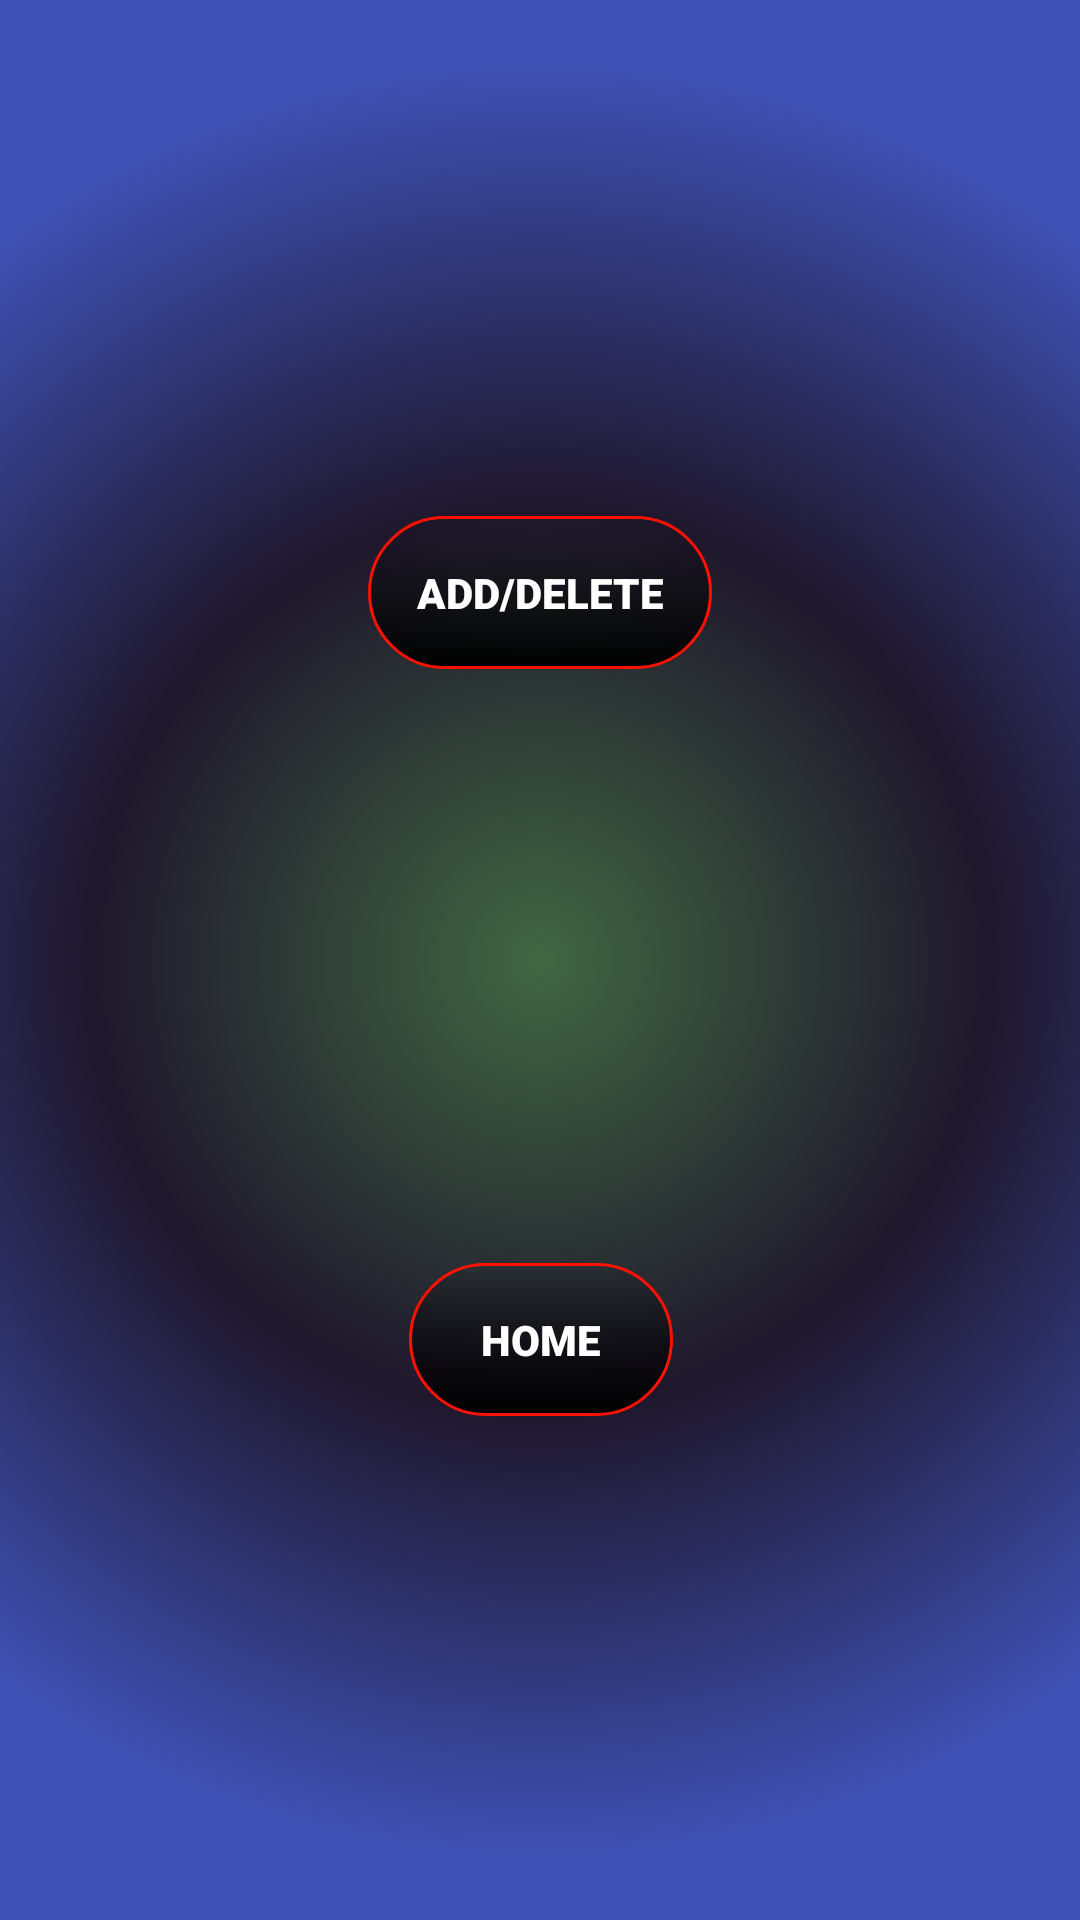

Produce the Android XML layout that renders to this screen, including the resource entries it uses.
<!-- AndroidManifest.xml: application theme Theme.SellPhones -->
<!-- res/layout/activity_second_page.xml -->
<?xml version="1.0" encoding="utf-8"?>
<androidx.constraintlayout.widget.ConstraintLayout xmlns:android="http://schemas.android.com/apk/res/android"
    xmlns:app="http://schemas.android.com/apk/res-auto"
    xmlns:tools="http://schemas.android.com/tools"
    android:layout_width="match_parent"
    android:layout_height="match_parent"
    android:background="@drawable/bg_color"
    tools:context=".SecondPageActivity">

    <androidx.appcompat.widget.AppCompatButton
        android:id="@+id/add_button"
        style="@style/ActionButton"
        android:layout_width="wrap_content"
        android:layout_height="wrap_content"
        android:layout_marginTop="172dp"
        android:text="Add/Delete"
        app:layout_constraintEnd_toEndOf="@+id/home_button"
        app:layout_constraintHorizontal_bias="0.518"
        app:layout_constraintStart_toStartOf="@+id/home_button"
        app:layout_constraintTop_toTopOf="parent" />

    <androidx.appcompat.widget.AppCompatButton
        android:id="@+id/home_button"
        style="@style/ActionButton"
        android:layout_width="wrap_content"
        android:layout_height="wrap_content"
        android:layout_marginBottom="168dp"
        android:text="Home"
        app:layout_constraintBottom_toBottomOf="parent"
        app:layout_constraintEnd_toEndOf="parent"
        app:layout_constraintHorizontal_bias="0.501"
        app:layout_constraintStart_toStartOf="parent" />

</androidx.constraintlayout.widget.ConstraintLayout>
<!-- resources referenced by this layout -->
<resources>
  <!-- drawable bg_color (drawable) -->
  <?xml version="1.0" encoding="utf-8"?>
  <shape xmlns:android="http://schemas.android.com/apk/res/android">
      <gradient
          android:type="radial"
          android:centerColor="#1F172C"
          android:startColor="#416743"
          android:endColor="#3F51B5"
          android:gradientRadius="900"
          />
  
  </shape>
  <style name="ActionButton">
          <item name="android:fontFamily">sans-serif-black</item>
          <item name="android:textStyle">bold</item>
          <item name="android:textColor">@drawable/text_color</item>
          <item name="android:padding">16dp</item>
          <item name="android:background">@drawable/button_selector</item>
      </style>
  <style name="Theme.SellPhones" parent="Theme.MaterialComponents.DayNight.NoActionBar">
          
          <item name="colorPrimary">@color/purple_500</item>
          <item name="colorPrimaryVariant">#454242</item>
          <item name="colorOnPrimary">@color/white</item>
          
          <item name="colorSecondary">@color/teal_200</item>
          <item name="colorSecondaryVariant">@color/teal_700</item>
          <item name="colorOnSecondary">@color/black</item>
          
          <item name="android:statusBarColor" tools:targetApi="l">?attr/colorPrimaryVariant</item>
          
      </style>
  <!-- drawable text_color (drawable) -->
  <?xml version="1.0" encoding="utf-8"?>
  <selector xmlns:android="http://schemas.android.com/apk/res/android">
      <item
          android:state_pressed="true"
          android:color="#FF1100"/>
      <item
          android:state_pressed="false"
          android:color="#FFFFFF"/>
  </selector>
  <!-- drawable button_selector (drawable) -->
  <?xml version="1.0" encoding="utf-8"?>
  <selector xmlns:android="http://schemas.android.com/apk/res/android">
      <item
          android:drawable="@drawable/button_bg"
          android:state_pressed="false"/>
      <item
          android:drawable="@drawable/button_bg_alt"
          android:state_pressed="true"/>
  </selector>
  <!-- drawable button_bg (drawable) -->
  <?xml version="1.0" encoding="utf-8"?>
  <shape xmlns:android="http://schemas.android.com/apk/res/android">
      <corners
          android:radius="500sp"/>
      <gradient
          android:startColor="@color/black"
          android:angle="90"
          android:gradientRadius="2400"
          />
      <stroke
          android:width="1dp"
          android:color="#FF1100"/>
  
  </shape>
  <!-- drawable button_bg_alt (drawable) -->
  <?xml version="1.0" encoding="utf-8"?>
  <shape xmlns:android="http://schemas.android.com/apk/res/android">
      <corners
          android:radius="500sp"/>
      <gradient
          android:startColor="@color/white"
          android:angle="90"
          android:gradientRadius="2400"
          />
      <stroke
          android:width="5dp"
          android:color="#8BC34A"/>
  
  </shape>
  <!-- not gathered from this repository: default colours our renderer supplied (Android Studio template values) -->
  <color name="purple_500">#FF6200EE</color>
  <color name="teal_200">#FF03DAC5</color>
  <color name="teal_700">#FF018786</color>
  <color name="black">#FF000000</color>
  <color name="white">#FFFFFFFF</color>
</resources>
